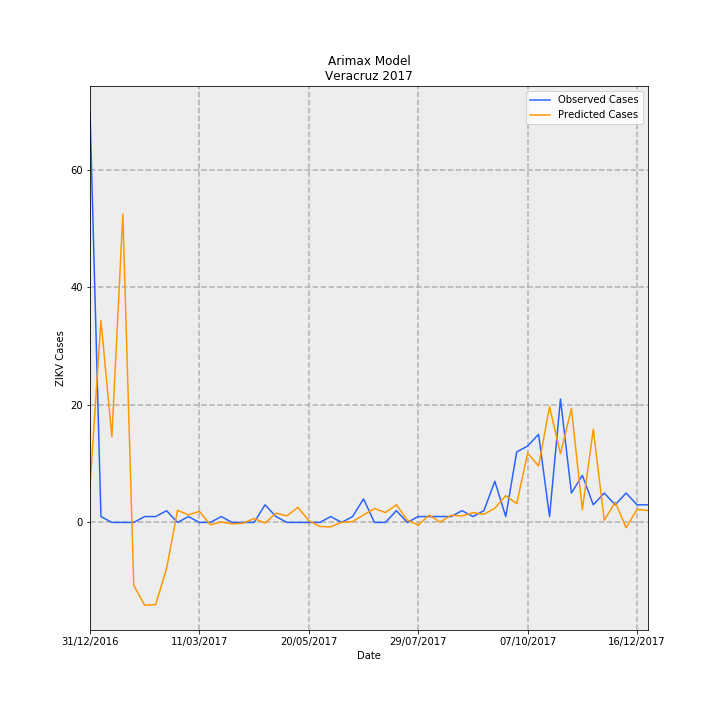

The data file committed next to this chart (first rows):
Date, predictions_incidence, observed_incidence, Predicted Cases, Observed Cases, error
31/12/2016, 0.07503, 0.8629, 6.087, 70.0, 63.91
07/01/2017, 0.424, 0.01233, 34.4, 1.0, -33.4
14/01/2017, 0.1796, 0.0, 14.57, 0.0, -14.57
21/01/2017, 0.6468, 0.0, 52.47, 0.0, -52.47
28/01/2017, -0.1321, 0.0, -10.72, 0.0, 10.72
04/02/2017, -0.1738, 0.01233, -14.1, 1.0, 15.1
11/02/2017, -0.1722, 0.01233, -13.97, 1.0, 14.97
18/02/2017, -0.09664, 0.02465, -7.84, 2.0, 9.84
25/02/2017, 0.02539, 0.0, 2.059, 0.0, -2.059
04/03/2017, 0.01593, 0.01233, 1.292, 1.0, -0.2923
11/03/2017, 0.02325, 0.0, 1.886, 0.0, -1.886
18/03/2017, -0.004912, 0.0, -0.3985, 0.0, 0.3985
25/03/2017, 0.0009291, 0.01233, 0.07537, 1.0, 0.9246
01/04/2017, -0.003004, 0.0, -0.2437, 0.0, 0.2437
08/04/2017, -0.001486, 0.0, -0.1206, 0.0, 0.1206
15/04/2017, 0.00828, 0.0, 0.6717, 0.0, -0.6717
22/04/2017, -0.001361, 0.03698, -0.1104, 3.0, 3.11
29/04/2017, 0.01952, 0.01233, 1.583, 1.0, -0.5832
06/05/2017, 0.01383, 0.0, 1.122, 0.0, -1.122
13/05/2017, 0.03157, 0.0, 2.561, 0.0, -2.561
20/05/2017, 0.003838, 0.0, 0.3113, 0.0, -0.3113
27/05/2017, -0.008466, 0.0, -0.6868, 0.0, 0.6868
03/06/2017, -0.009358, 0.01233, -0.7592, 1.0, 1.759
10/06/2017, 0.0003164, 0.0, 0.02567, 0.0, -0.02567
17/06/2017, 0.001821, 0.01233, 0.1477, 1.0, 0.8523
24/06/2017, 0.01569, 0.04931, 1.273, 4.0, 2.727
01/07/2017, 0.0291, 0.0, 2.361, 0.0, -2.361
08/07/2017, 0.02077, 0.0, 1.685, 0.0, -1.685
15/07/2017, 0.03698, 0.02465, 3, 2.0, -1
22/07/2017, 0.004876, 0.0, 0.3955, 0.0, -0.3955
29/07/2017, -0.005517, 0.01233, -0.4476, 1.0, 1.448
05/08/2017, 0.01531, 0.01233, 1.242, 1.0, -0.242
12/08/2017, 0.0005512, 0.01233, 0.04471, 1.0, 0.9553
19/08/2017, 0.01506, 0.01233, 1.222, 1.0, -0.2221
26/08/2017, 0.01353, 0.02465, 1.098, 2.0, 0.9021
02/09/2017, 0.02044, 0.01233, 1.658, 1.0, -0.658
09/09/2017, 0.0171, 0.02465, 1.387, 2.0, 0.6127
16/09/2017, 0.02981, 0.08629, 2.418, 7, 4.582
23/09/2017, 0.05624, 0.01233, 4.562, 1.0, -3.562
30/09/2017, 0.03938, 0.1479, 3.195, 12.0, 8.805
07/10/2017, 0.1453, 0.1602, 11.79, 13.0, 1.212
14/10/2017, 0.1184, 0.1849, 9.602, 15, 5.398
21/10/2017, 0.2427, 0.01233, 19.69, 1.0, -18.69
28/10/2017, 0.1437, 0.2589, 11.66, 21.0, 9.342
04/11/2017, 0.239, 0.06163, 19.39, 5.0, -14.39
11/11/2017, 0.02671, 0.09861, 2.167, 8.0, 5.833
18/11/2017, 0.1955, 0.03698, 15.86, 3.0, -12.86
25/11/2017, 0.004482, 0.06163, 0.3636, 5.0, 4.636
02/12/2017, 0.04249, 0.03698, 3.447, 3.0, -0.4474
09/12/2017, -0.01106, 0.06163, -0.8973, 5.0, 5.897
16/12/2017, 0.0274, 0.03698, 2.223, 3.0, 0.7773
23/12/2017, 0.02496, 0.03698, 2.025, 3.0, 0.9752
